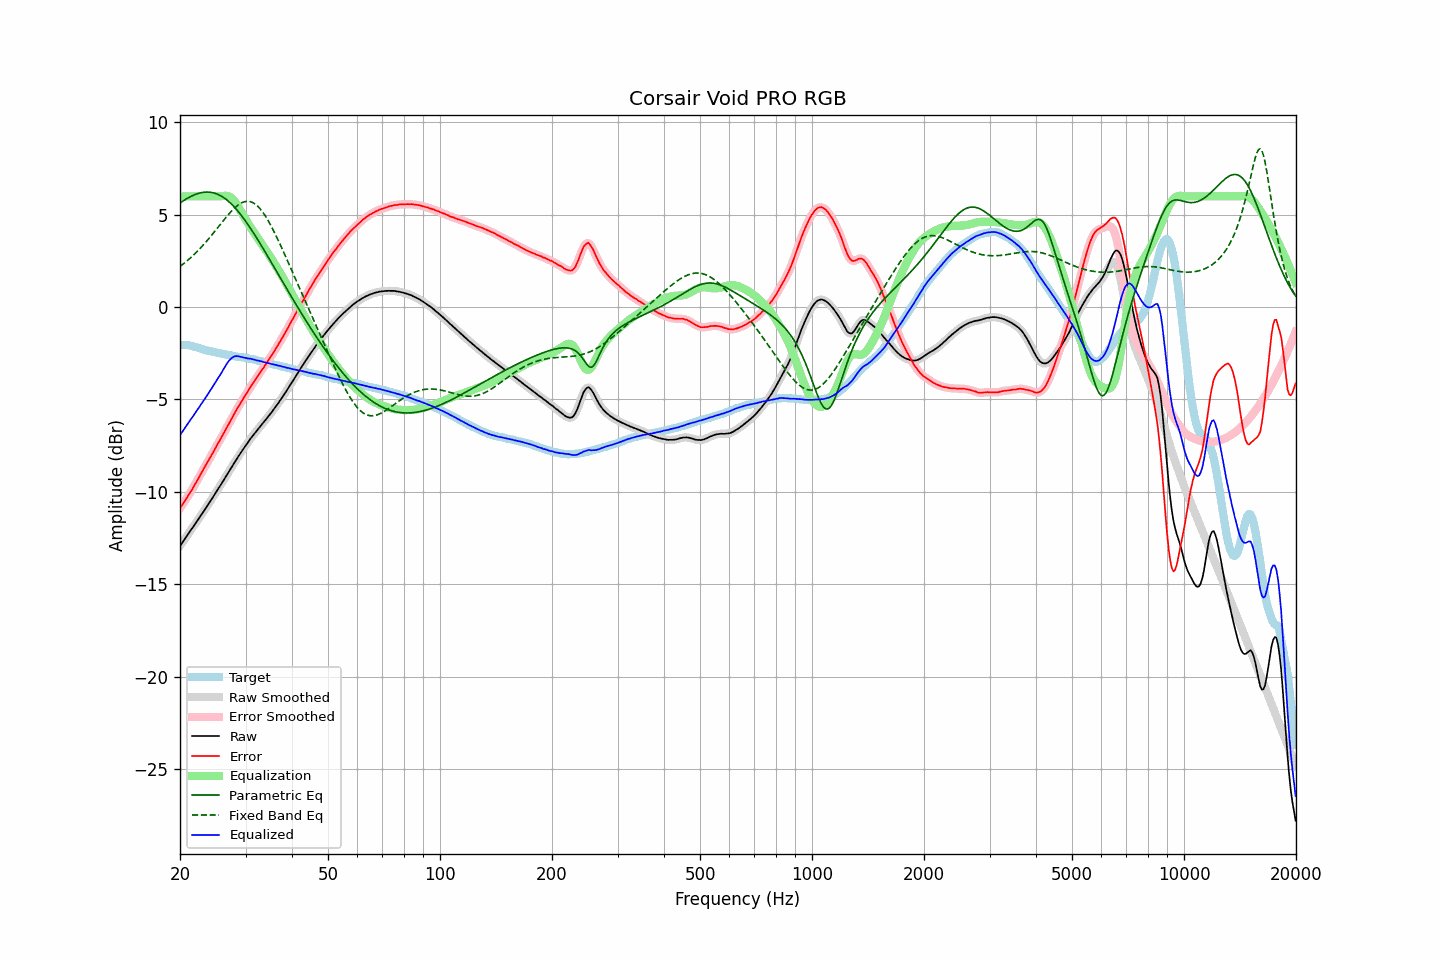

The data file committed next to this chart (first rows):
frequency, raw, error, smoothed, error_smoothed, equalization, parametric_eq, fixed_band_eq, equalized_raw, equalized_smoothed, target
20.00, -12.93, -10.90, -12.93, -10.89, 6.00, 5.64, 2.20, -6.93, -6.93, -2.04
20.20, -12.80, -10.75, -12.80, -10.76, 6.00, 5.70, 2.27, -6.80, -6.80, -2.05
20.40, -12.68, -10.63, -12.68, -10.63, 6.00, 5.76, 2.34, -6.68, -6.68, -2.05
20.61, -12.55, -10.50, -12.55, -10.50, 6.00, 5.81, 2.41, -6.55, -6.55, -2.06
20.81, -12.42, -10.36, -12.42, -10.37, 6.00, 5.86, 2.48, -6.42, -6.42, -2.06
21.02, -12.29, -10.23, -12.29, -10.23, 6.00, 5.91, 2.55, -6.29, -6.29, -2.06
21.23, -12.16, -10.08, -12.16, -10.09, 6.00, 5.96, 2.63, -6.16, -6.16, -2.08
21.44, -12.04, -9.94, -12.04, -9.94, 6.00, 6.01, 2.71, -6.04, -6.04, -2.10
21.66, -11.92, -9.81, -11.92, -9.80, 6.00, 6.05, 2.79, -5.92, -5.92, -2.12
21.87, -11.79, -9.64, -11.79, -9.65, 6.00, 6.08, 2.87, -5.79, -5.79, -2.15
22.09, -11.66, -9.49, -11.66, -9.49, 6.00, 6.12, 2.96, -5.66, -5.66, -2.17
22.31, -11.53, -9.34, -11.53, -9.34, 6.00, 6.15, 3.04, -5.53, -5.53, -2.19
22.54, -11.41, -9.19, -11.40, -9.19, 6.00, 6.17, 3.13, -5.41, -5.40, -2.22
22.76, -11.27, -9.02, -11.28, -9.03, 6.00, 6.19, 3.22, -5.27, -5.28, -2.25
22.99, -11.15, -8.87, -11.15, -8.87, 6.00, 6.21, 3.32, -5.15, -5.15, -2.28
23.22, -11.02, -8.71, -11.02, -8.71, 6.00, 6.22, 3.42, -5.02, -5.02, -2.31
23.45, -10.89, -8.56, -10.89, -8.56, 6.00, 6.23, 3.51, -4.89, -4.89, -2.33
23.69, -10.76, -8.41, -10.76, -8.41, 6.00, 6.23, 3.62, -4.76, -4.76, -2.35
23.92, -10.62, -8.25, -10.62, -8.25, 6.00, 6.23, 3.72, -4.62, -4.62, -2.37
24.16, -10.48, -8.10, -10.49, -8.10, 6.00, 6.22, 3.82, -4.48, -4.49, -2.38
24.40, -10.36, -7.96, -10.35, -7.95, 6.00, 6.20, 3.93, -4.36, -4.35, -2.40
24.65, -10.22, -7.80, -10.22, -7.80, 6.00, 6.18, 4.03, -4.22, -4.22, -2.42
24.89, -10.08, -7.64, -10.08, -7.64, 6.00, 6.16, 4.14, -4.08, -4.08, -2.44
25.14, -9.94, -7.48, -9.94, -7.48, 6.00, 6.13, 4.25, -3.94, -3.94, -2.46
25.39, -9.80, -7.31, -9.80, -7.32, 6.00, 6.09, 4.36, -3.80, -3.80, -2.48
25.65, -9.67, -7.18, -9.67, -7.17, 6.00, 6.05, 4.47, -3.67, -3.67, -2.49
25.91, -9.53, -7.01, -9.53, -7.01, 6.01, 6.00, 4.58, -3.53, -3.52, -2.52
26.16, -9.39, -6.85, -9.39, -6.86, 6.02, 5.94, 4.69, -3.37, -3.37, -2.53
26.43, -9.25, -6.70, -9.25, -6.70, 6.03, 5.88, 4.80, -3.22, -3.22, -2.55
26.69, -9.11, -6.54, -9.11, -6.54, 6.03, 5.81, 4.90, -3.08, -3.08, -2.57
26.96, -8.96, -6.38, -8.97, -6.38, 6.01, 5.74, 5.00, -2.95, -2.96, -2.59
27.23, -8.82, -6.22, -8.82, -6.22, 5.97, 5.66, 5.10, -2.85, -2.85, -2.60
27.50, -8.68, -6.06, -8.68, -6.06, 5.91, 5.58, 5.20, -2.77, -2.77, -2.62
27.77, -8.54, -5.90, -8.54, -5.90, 5.83, 5.49, 5.29, -2.71, -2.70, -2.64
28.05, -8.39, -5.74, -8.40, -5.74, 5.73, 5.40, 5.37, -2.66, -2.67, -2.65
28.33, -8.26, -5.58, -8.26, -5.58, 5.61, 5.30, 5.45, -2.65, -2.65, -2.68
28.62, -8.12, -5.43, -8.12, -5.43, 5.47, 5.20, 5.52, -2.65, -2.65, -2.69
28.90, -7.99, -5.30, -7.99, -5.29, 5.32, 5.09, 5.58, -2.67, -2.67, -2.69
29.19, -7.86, -5.15, -7.86, -5.15, 5.16, 4.98, 5.63, -2.70, -2.69, -2.71
29.48, -7.72, -5.01, -7.72, -5.01, 5.01, 4.87, 5.67, -2.71, -2.72, -2.71
29.78, -7.60, -4.87, -7.60, -4.87, 4.86, 4.75, 5.70, -2.74, -2.74, -2.73
30.08, -7.47, -4.73, -7.48, -4.73, 4.72, 4.63, 5.72, -2.75, -2.75, -2.75
30.38, -7.36, -4.60, -7.35, -4.59, 4.58, 4.51, 5.73, -2.78, -2.77, -2.77
30.68, -7.23, -4.44, -7.23, -4.44, 4.45, 4.38, 5.72, -2.78, -2.78, -2.79
30.99, -7.10, -4.29, -7.11, -4.30, 4.31, 4.25, 5.70, -2.79, -2.80, -2.81
31.30, -6.99, -4.17, -6.99, -4.17, 4.17, 4.11, 5.67, -2.82, -2.82, -2.82
31.61, -6.88, -4.05, -6.88, -4.04, 4.04, 3.98, 5.62, -2.84, -2.84, -2.83
31.93, -6.77, -3.91, -6.77, -3.91, 3.91, 3.84, 5.56, -2.86, -2.86, -2.86
32.24, -6.67, -3.78, -6.66, -3.78, 3.78, 3.70, 5.49, -2.89, -2.88, -2.88
32.57, -6.55, -3.65, -6.56, -3.65, 3.65, 3.56, 5.41, -2.90, -2.90, -2.91
32.89, -6.45, -3.53, -6.45, -3.53, 3.53, 3.42, 5.31, -2.92, -2.92, -2.92
33.22, -6.34, -3.39, -6.34, -3.40, 3.40, 3.28, 5.20, -2.94, -2.94, -2.95
33.55, -6.24, -3.28, -6.24, -3.27, 3.27, 3.13, 5.08, -2.97, -2.97, -2.96
33.89, -6.13, -3.14, -6.13, -3.14, 3.14, 2.99, 4.95, -2.99, -2.99, -2.99
34.23, -6.02, -3.02, -6.02, -3.01, 3.01, 2.84, 4.81, -3.01, -3.01, -3.00
34.57, -5.91, -2.87, -5.91, -2.88, 2.88, 2.69, 4.66, -3.03, -3.03, -3.04
34.92, -5.80, -2.74, -5.80, -2.75, 2.75, 2.54, 4.50, -3.05, -3.05, -3.06
35.27, -5.69, -2.62, -5.69, -2.61, 2.61, 2.39, 4.34, -3.08, -3.08, -3.07
35.62, -5.57, -2.48, -5.57, -2.48, 2.48, 2.24, 4.17, -3.09, -3.10, -3.09
35.97, -5.46, -2.34, -5.46, -2.34, 2.34, 2.10, 4.00, -3.12, -3.12, -3.12
... 635 more rows
